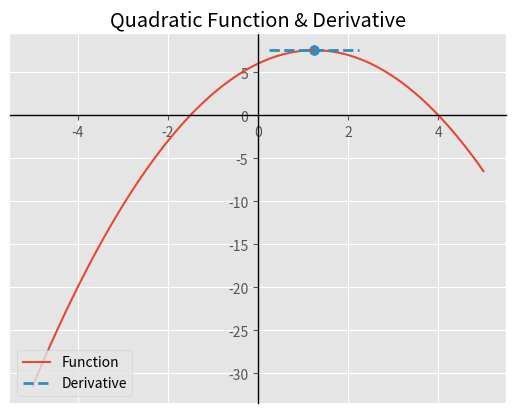

Write the Python code that produced this figure.
import numpy as np
import matplotlib.pyplot as plt


# define the parabola a quadratic function, which is y = -x^2 + 2.5x + 6:
def function(x):
    return -x**2 + 2.5*x + 6


# define the parabola derivative
def slope(x):
    return -2*x + 2.5


# define the line space for the parabola
x = np.linspace(-5, 5, 100)

# define the key points for calculating the vertex using the standard quadratic structure y = ax^2 + bx + c:
a = -1
b = 2.5
c = 6


# calculate the vertex, the point where the tangent line = 0
def vertex(a, b, c):
    print("Vertex: (", (-b / (2 * a)), ",", (((4 * a * c) - (b * b)) / (4 * a)), ",")


vertex(a, b, c)

# choose the point to plot the tangent line (vertex)
x1 = 1.25
y1 = function(x1)


# define the tangent line y = m*( x - x1) + y1
def line(x, x1, y1):
    return slope(x1)*(x - x1) + y1


# define the x data range for tangent line
xrange = np.linspace(x1-1, x1 + 1, 10)

# plot the figure
plt.style.use("ggplot")
fig, ax = plt.subplots()
ax.spines["left"].set_position("zero")
ax.spines["bottom"].set_position("zero")
ax.spines["left"].set_color("black")
ax.spines["bottom"].set_color("black")
ax.xaxis.set_ticks_position("bottom")
ax.yaxis.set_ticks_position("left")
plt.title("Quadratic Function & Derivative")
plt.plot(x, function(x), label="Function")
plt.scatter(x1, y1, color="C1", s=50)
plt.plot(xrange, line(xrange, x1, y1), "C1--", linewidth=2, label="Derivative")
plt.legend(loc="lower left")
plt.savefig("quadratic_&_tangent.png")
plt.show()
